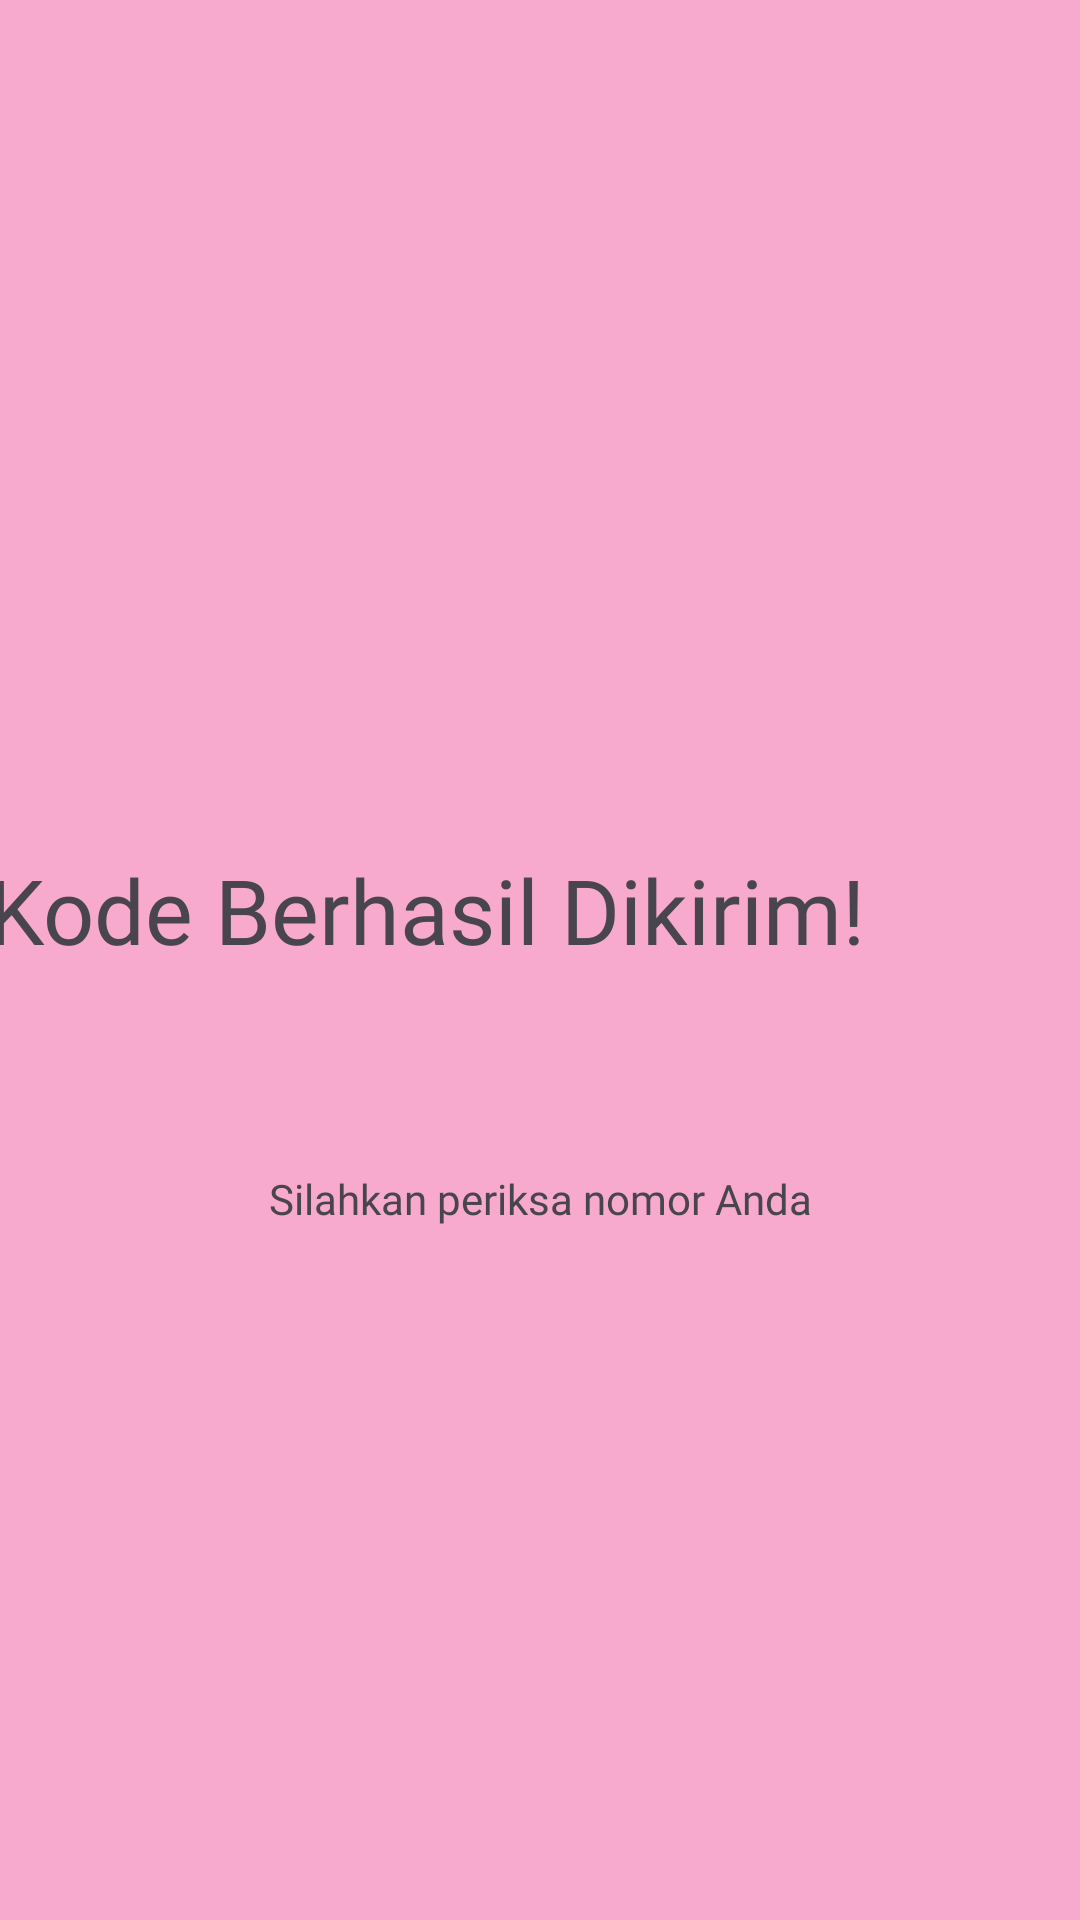

Here is an Android app screen rendered from its layout file. Give the layout XML and the strings, colors and styles it references.
<!-- AndroidManifest.xml: application theme Theme.MersyaApps -->
<!-- res/layout/activity_third_result.xml -->
<?xml version="1.0" encoding="utf-8"?>
<androidx.constraintlayout.widget.ConstraintLayout xmlns:android="http://schemas.android.com/apk/res/android"
    xmlns:app="http://schemas.android.com/apk/res-auto"
    xmlns:tools="http://schemas.android.com/tools"
    android:id="@+id/main"
    android:layout_width="match_parent"
    android:layout_height="match_parent"
    android:background="@color/button"
    tools:context=".Home.pertemuan3.ThirdResultActivity">


    <TextView
        android:id="@+id/textView3"
        android:layout_width="369dp"
        android:layout_height="74dp"
        android:fontFamily="@font/archivoblack_regular"
        android:text="@string/judul_baru"
        android:textSize="30sp"
        app:layout_constraintBottom_toBottomOf="parent"
        app:layout_constraintEnd_toEndOf="parent"
        app:layout_constraintStart_toStartOf="parent"
        app:layout_constraintTop_toTopOf="parent" />

    <TextView
        android:id="@+id/textView4"
        android:layout_width="wrap_content"
        android:layout_height="wrap_content"
        android:fontFamily="@font/archivoblack_regular"
        android:text="@string/anak_baru"
        app:layout_constraintBottom_toBottomOf="parent"
        app:layout_constraintEnd_toEndOf="parent"
        app:layout_constraintStart_toStartOf="parent"
        app:layout_constraintTop_toTopOf="@+id/textView3"
        app:layout_constraintVertical_bias="0.317" />

    <ImageView
        android:id="@+id/imageView3"
        android:layout_width="198dp"
        android:layout_height="151dp"
        app:layout_constraintBottom_toTopOf="@+id/textView3"
        app:layout_constraintEnd_toEndOf="parent"
        app:layout_constraintStart_toStartOf="parent"
        app:layout_constraintTop_toTopOf="parent"
        app:srcCompat="@drawable/ic_ceklis" />

</androidx.constraintlayout.widget.ConstraintLayout>
<!-- resources referenced by this layout -->
<resources>
  <color name="button">#9AF678AF</color>
  <string name="anak_baru">Silahkan periksa nomor Anda </string>
  <string name="judul_baru">Kode Berhasil Dikirim!</string>
  <style name="Theme.MersyaApps" parent="Base.Theme.MersyaApps" />
  <style name="Base.Theme.MersyaApps" parent="Theme.Material3.DayNight.NoActionBar">
          
          
      </style>
</resources>
